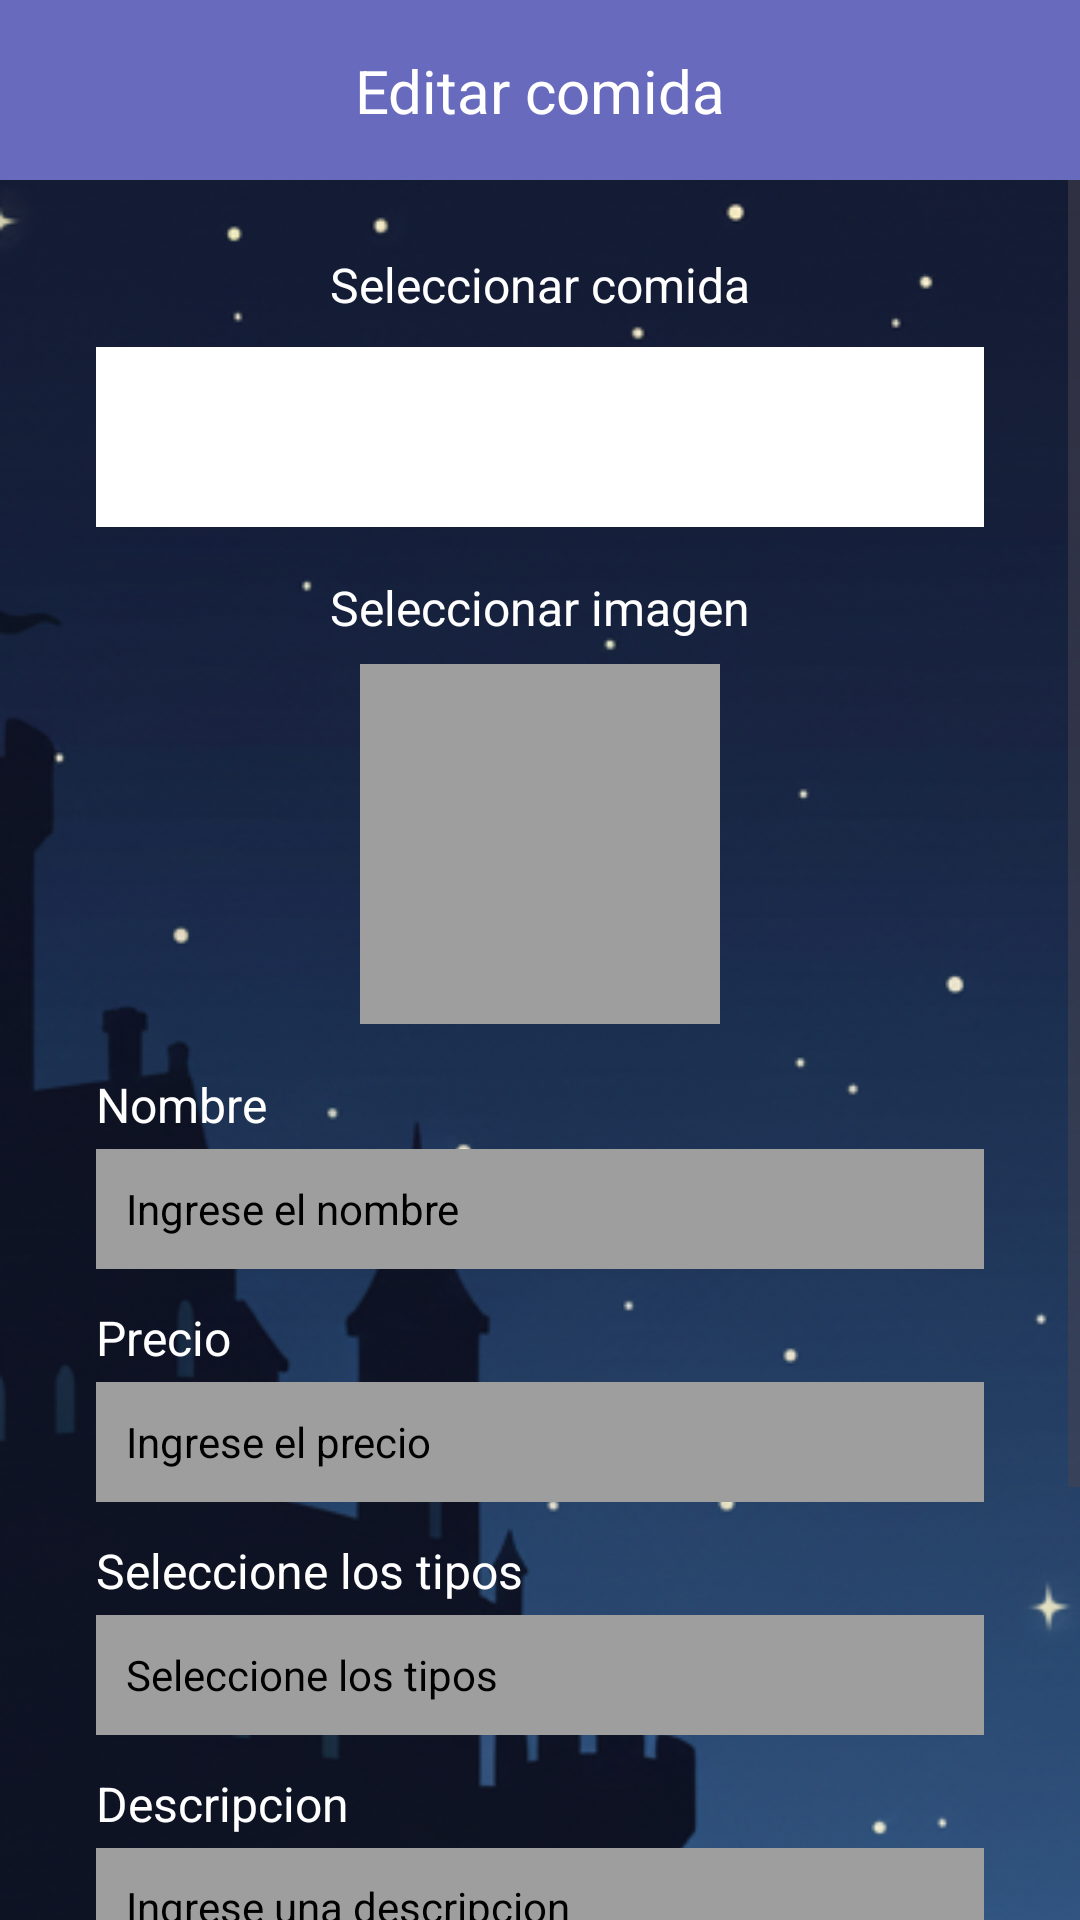

Android layout source for this screen:
<!-- AndroidManifest.xml: application theme Theme.LaPosada -->
<!-- res/layout/activity_edit_food.xml -->
<?xml version="1.0" encoding="utf-8"?>
<androidx.constraintlayout.widget.ConstraintLayout
    xmlns:android="http://schemas.android.com/apk/res/android"
    xmlns:app="http://schemas.android.com/apk/res-auto"
    xmlns:tools="http://schemas.android.com/tools"
    android:id="@+id/main"
    android:layout_width="match_parent"
    android:layout_height="match_parent"
    android:background="@drawable/fondo_default"
    tools:context=".pantallas.menuComida.EditFoodActivity">

    <androidx.constraintlayout.widget.ConstraintLayout
        android:id="@+id/topBar"
        android:layout_width="match_parent"
        android:layout_height="60dp"
        android:background="@color/purple_blue"
        app:layout_constraintTop_toTopOf="parent">

        <ImageView
            android:id="@+id/buttonBack"
            android:layout_width="40dp"
            android:layout_height="40dp"
            android:layout_marginStart="16dp"
            android:src="@drawable/circle_white"
            app:layout_constraintTop_toTopOf="parent"
            app:layout_constraintBottom_toBottomOf="parent"
            app:layout_constraintStart_toStartOf="parent"/>

        <TextView
            android:layout_width="wrap_content"
            android:layout_height="wrap_content"
            android:text="Editar comida"
            android:textColor="@color/white"
            android:textSize="20sp"
            app:layout_constraintTop_toTopOf="parent"
            app:layout_constraintBottom_toBottomOf="parent"
            app:layout_constraintStart_toStartOf="parent"
            app:layout_constraintEnd_toEndOf="parent"/>
    </androidx.constraintlayout.widget.ConstraintLayout>


    <ScrollView
        android:layout_width="match_parent"
        android:layout_height="0dp"
        app:layout_constraintTop_toBottomOf="@id/topBar"
        app:layout_constraintBottom_toBottomOf="parent"
        >

        <LinearLayout
            android:fitsSystemWindows="true"
            android:layout_width="match_parent"
            android:layout_height="wrap_content"
            android:orientation="vertical"
            android:paddingBottom="24dp">
            <TextView
                android:id="@+id/labelSeleccion"
                android:layout_width="wrap_content"
                android:layout_height="wrap_content"
                android:text="Seleccionar comida"
                android:textColor="@android:color/white"
                android:textSize="16sp"
                android:layout_marginTop="24dp"
                android:layout_gravity="center_horizontal"/>

            <Spinner
                android:id="@+id/spinnerComida"
                android:layout_width="match_parent"
                android:layout_height="60dp"
                android:layout_marginTop="10dp"
                android:background="@color/white"
                android:layout_marginHorizontal="32dp"
                />

            <TextView
                android:id="@+id/labelImage2"
                android:layout_width="wrap_content"
                android:layout_height="wrap_content"
                android:text="Seleccionar imagen"
                android:textColor="@android:color/white"
                android:textSize="16sp"
                android:layout_marginTop="16dp"
                android:layout_gravity="center_horizontal"/>

            <View
                android:id="@+id/imagePlaceHolder2"
                android:layout_width="120dp"
                android:layout_height="120dp"
                android:layout_marginTop="8dp"
                android:layout_gravity="center_horizontal"
                android:background="@color/gray_500"/>

            <TextView
                android:id="@+id/labelName2"
                android:layout_width="wrap_content"
                android:layout_height="wrap_content"
                android:text="Nombre"
                android:textColor="@android:color/white"
                android:textSize="16sp"
                android:layout_marginTop="16dp"
                android:layout_marginStart="32dp"/>

            <EditText
                android:id="@+id/inputName2"
                android:layout_width="match_parent"
                android:layout_height="40dp"
                android:layout_marginHorizontal="32dp"
                android:layout_marginTop="4dp"
                android:background="@color/gray_500"
                android:padding="10dp"
                android:hint="@string/InputNameLabel"
                android:textColor="@color/black"
                android:textSize="14sp"
                android:inputType="text"
                android:maxLength="13"
                android:textColorHint="@color/black"/>

            <TextView
                android:id="@+id/labelPrice2"
                android:layout_width="wrap_content"
                android:layout_height="wrap_content"
                android:text="Precio"
                android:textColor="@color/white"
                android:textSize="16sp"
                android:layout_marginTop="12dp"
                android:layout_marginStart="32dp"/>

            <EditText
                android:id="@+id/inputPrice2"
                android:layout_width="match_parent"
                android:layout_height="40dp"
                android:layout_marginHorizontal="32dp"
                android:layout_marginTop="4dp"
                android:background="@color/gray_500"
                android:hint="Ingrese el precio"
                android:padding="10dp"
                android:textColor="@color/black"
                android:textColorHint="@color/black"
                android:inputType="numberDecimal"
                android:textSize="14sp"
                />

            <TextView
                android:id="@+id/labelType"
                android:layout_width="wrap_content"
                android:layout_height="wrap_content"
                android:text="Seleccione los tipos"
                android:textColor="@android:color/white"
                android:textSize="16sp"
                android:layout_marginTop="12dp"
                android:layout_marginStart="32dp"/>

            <TextView
                android:id="@+id/Type"
                android:layout_width="match_parent"
                android:layout_height="40dp"
                android:layout_marginHorizontal="32dp"
                android:layout_marginTop="4dp"
                android:background="@color/gray_500"
                android:padding="10dp"
                android:text="@string/selectTypesSubT"
                android:gravity="center_vertical"
                android:textColor="@color/black"
                android:textSize="14sp"
                />

            <TextView
                android:id="@+id/labelDescripcion"
                android:layout_width="wrap_content"
                android:layout_height="wrap_content"
                android:text="@string/label_description"
                android:textColor="@color/white"
                android:textSize="16sp"
                android:layout_marginTop="12dp"
                android:layout_marginStart="32dp"/>

            <EditText
                android:id="@+id/inputDescripcion"
                android:layout_width="match_parent"
                android:layout_height="120dp"
                android:layout_marginHorizontal="32dp"
                android:layout_marginTop="4dp"
                android:background="@color/gray_500"
                android:hint="@string/hint_description"
                android:padding="10dp"
                android:textColor="@color/black"
                android:textColorHint="@color/black"
                android:gravity="start|top"
                android:textSize="14sp"
                />

            <Button
                android:id="@+id/buttonEdit"
                android:layout_width="200dp"
                android:layout_height="wrap_content"
                android:layout_marginTop="24dp"
                android:layout_gravity="center_horizontal"
                android:text="@string/saveButtonText"
                android:textColor="@color/black"
                android:backgroundTint="@color/white"
                android:textSize="20sp"
                app:cornerRadius="25dp"/>

        </LinearLayout>
    </ScrollView>

</androidx.constraintlayout.widget.ConstraintLayout>
<!-- resources referenced by this layout -->
<resources>
  <color name="black">#FF000000</color>
  <color name="gray_500">#9E9E9E</color>
  <color name="purple_blue">#686bbd</color>
  <color name="white">#FFFFFFFF</color>
  <!-- drawable fondo_default: png bitmap (drawable, 204480 bytes) -->
  <string name="InputNameLabel">Ingrese el nombre</string>
  <string name="hint_description">Ingrese una descripcion</string>
  <string name="label_description">Descripcion</string>
  <string name="saveButtonText">Guardar</string>
  <string name="selectTypesSubT">Seleccione los tipos</string>
  <style name="Theme.LaPosada" parent="Base.Theme.LaPosada" />
  <style name="Base.Theme.LaPosada" parent="Theme.Material3.DayNight.NoActionBar">
          
          
      </style>
</resources>
